Dataset: data (GitHub, Flaviaa4/weather_rain_mlops). Classes: cloudy, rainy, shiny, sunrise.

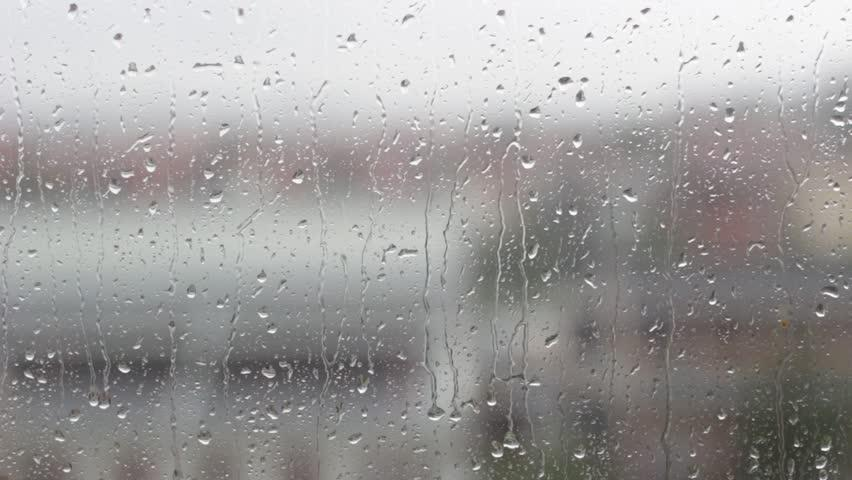
Label: rainy

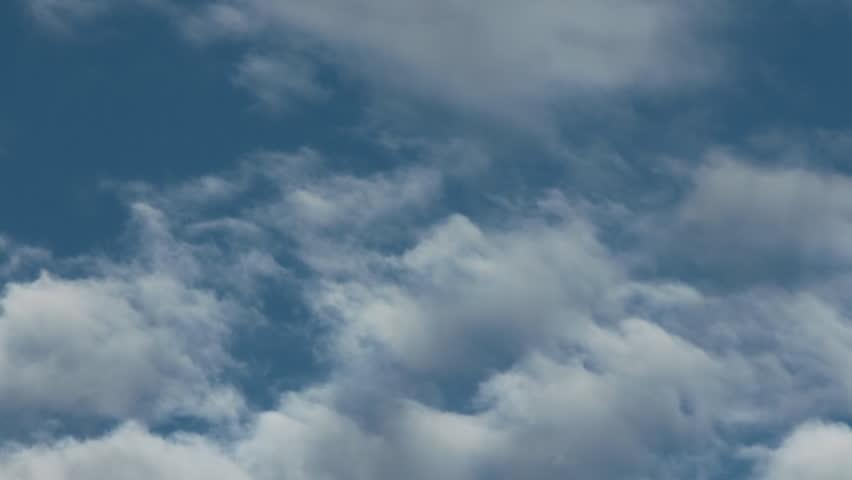
Label: cloudy

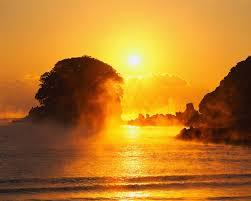
Label: sunrise

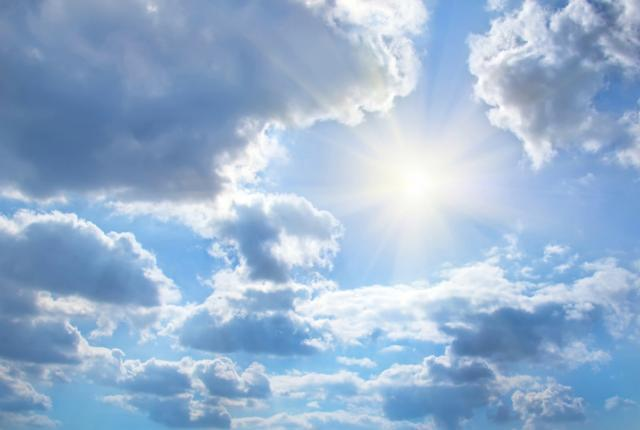
Label: shiny

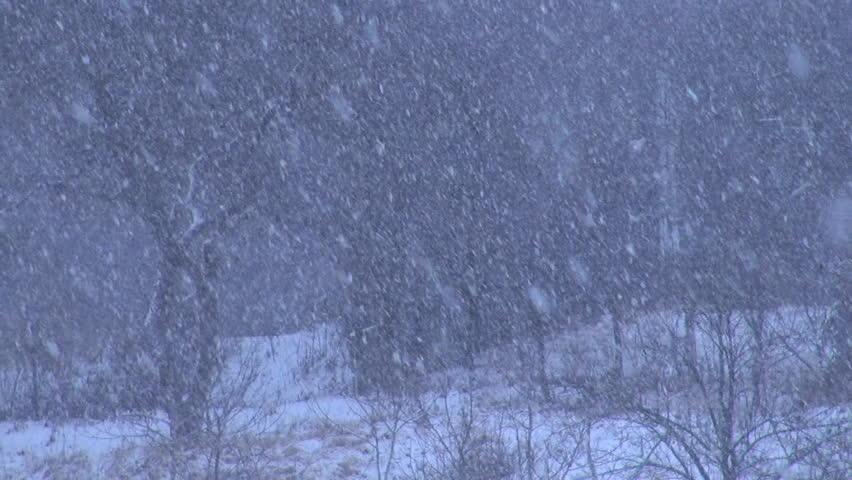
Label: rainy

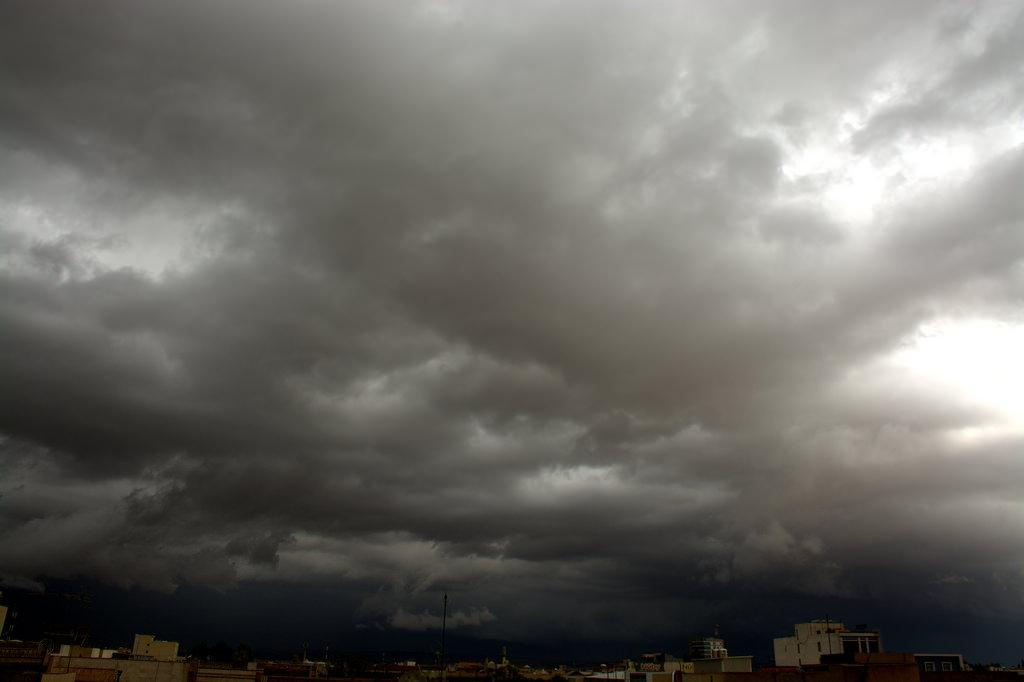
Label: cloudy
